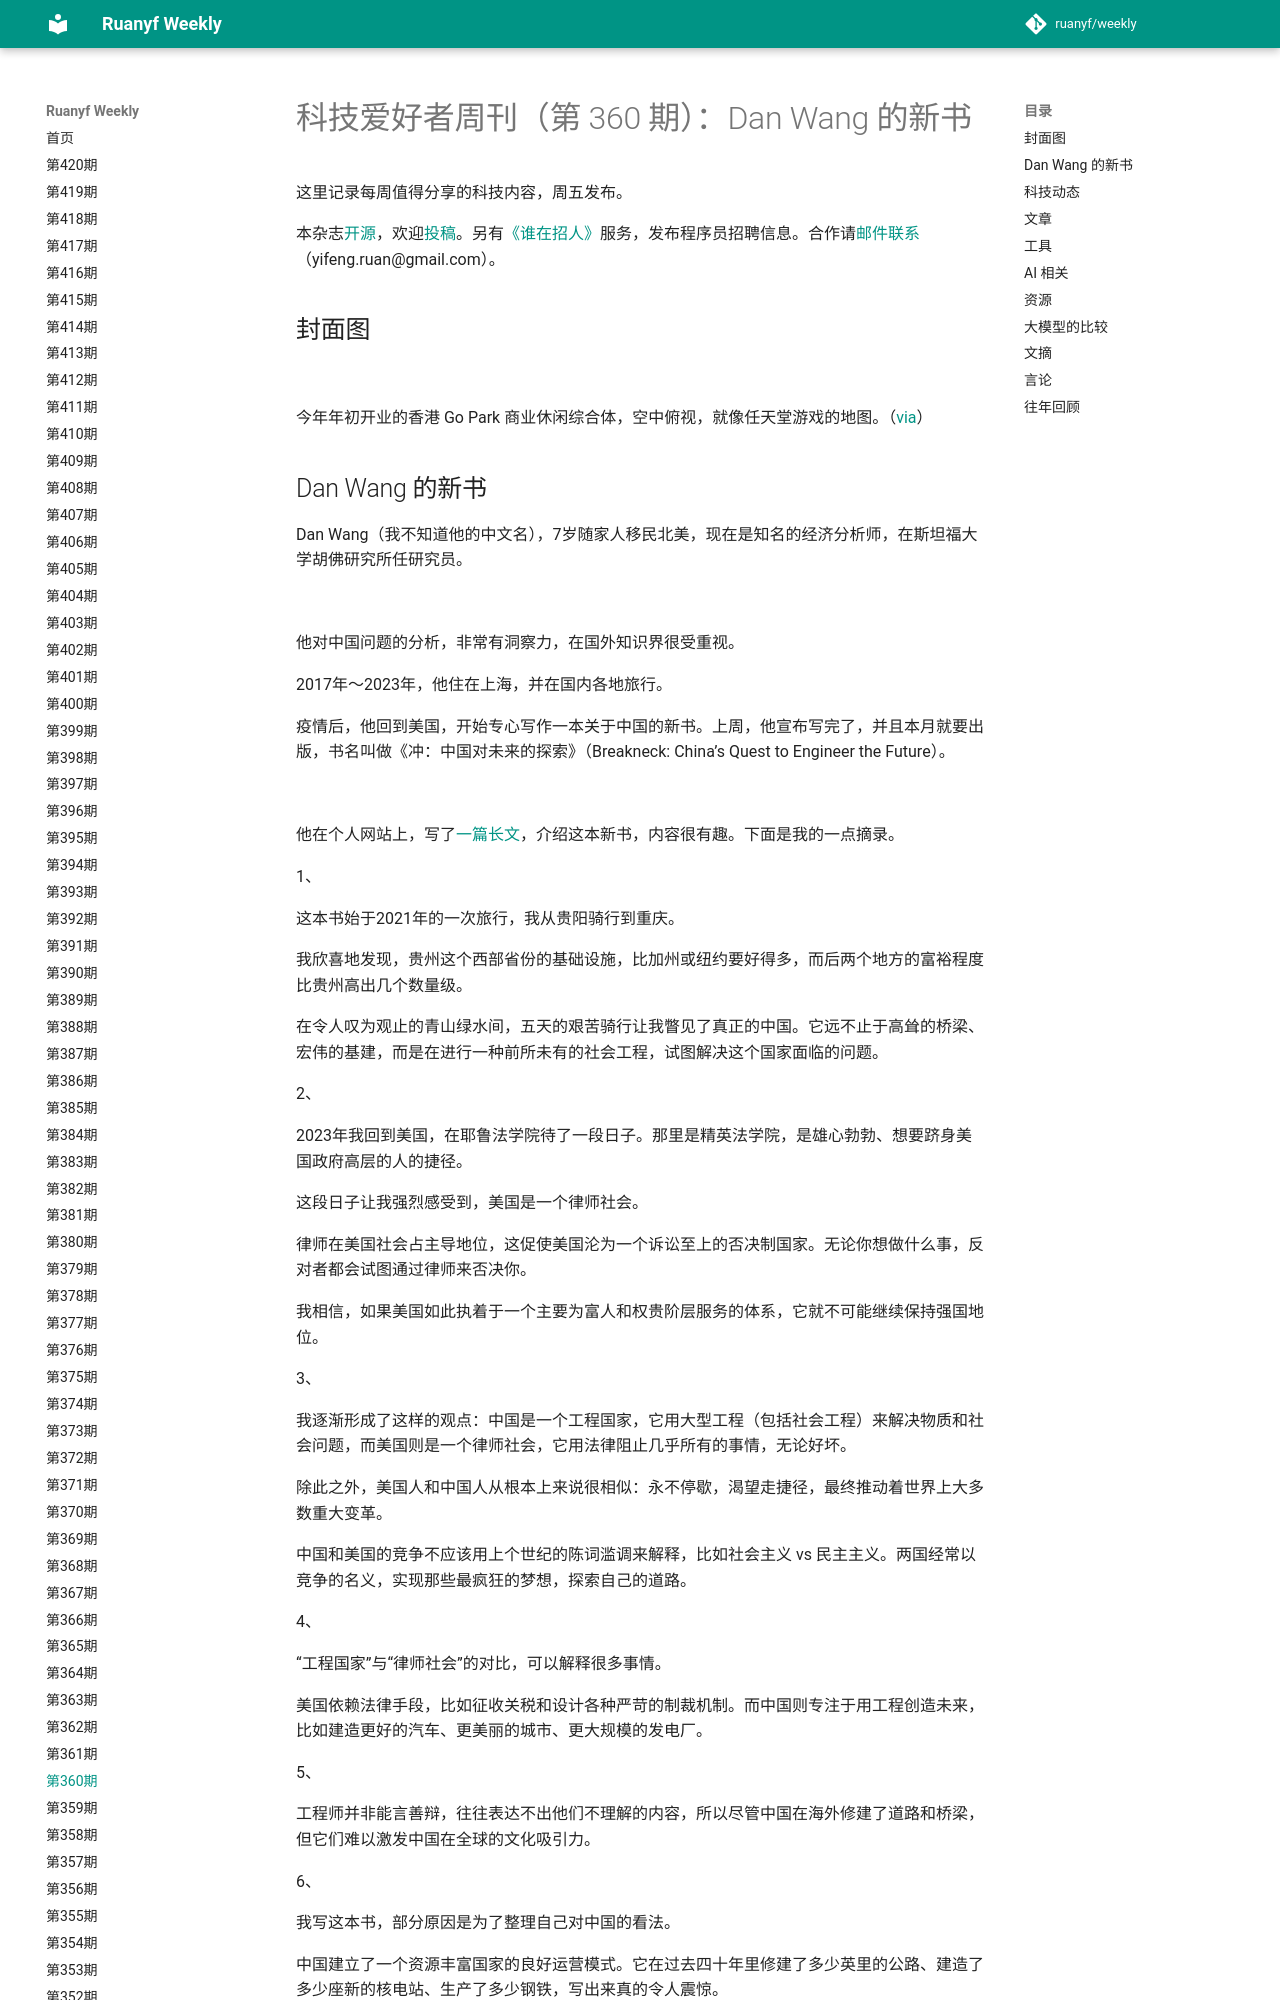

repository: xanxushu/weekly · page: issue-360/index.html · generator: mkdocs

# 科技爱好者周刊（第 360 期）：Dan Wang 的新书

这里记录每周值得分享的科技内容，周五发布。

本杂志[开源](https://github.com/ruanyf/weekly)，欢迎[投稿](https://github.com/ruanyf/weekly/issues)。另有[《谁在招人》](https://github.com/ruanyf/weekly/issues/7408)服务，发布程序员招聘信息。合作请[邮件联系](mailto:yifeng.ruan@gmail.com)（yifeng.ruan@gmail.com）。

## 封面图

![](https://cdn.beekka.com/blogimg/asset/202508/bg2025080704.webp)

今年年初开业的香港 Go Park 商业休闲综合体，空中俯视，就像任天堂游戏的地图。（[via](http://www.archina.com/index.php?g=works&m=index&a=show&id=158958)）
